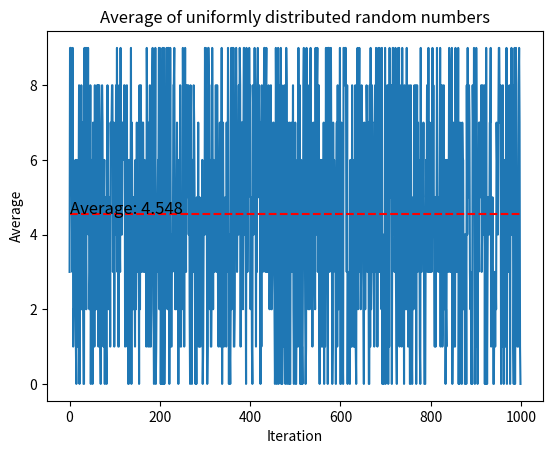

Write Python code to recreate this figure.
import random

import matplotlib.pyplot as plt


def plot_average(input):
    results = []

    for _ in range(len(input)):
        digits = []
        digits.extend([int(digit) for digit in str(input[_])])
        average = sum(digits) / len(digits)
        results.append(average)

    plt.figure()
    plt.plot(results)
    plt.xlabel('Iteration')
    plt.ylabel('Average')
    if __name__ == '__main__':
        plt.title('Average of uniformly distributed random numbers')
    else:
        plt.title('Average')
    # trend line
    plt.plot([sum(results) / len(results)] * len(results), 'r--')
    #label trend line with average
    plt.text(0, sum(results) / len(results), f'Average: {sum(results) / len(results)}', fontsize=12)
    return plt


if __name__ == '__main__':
    input = [random.randint(0, 9) for _ in range(1000)]
    plot_average(input)